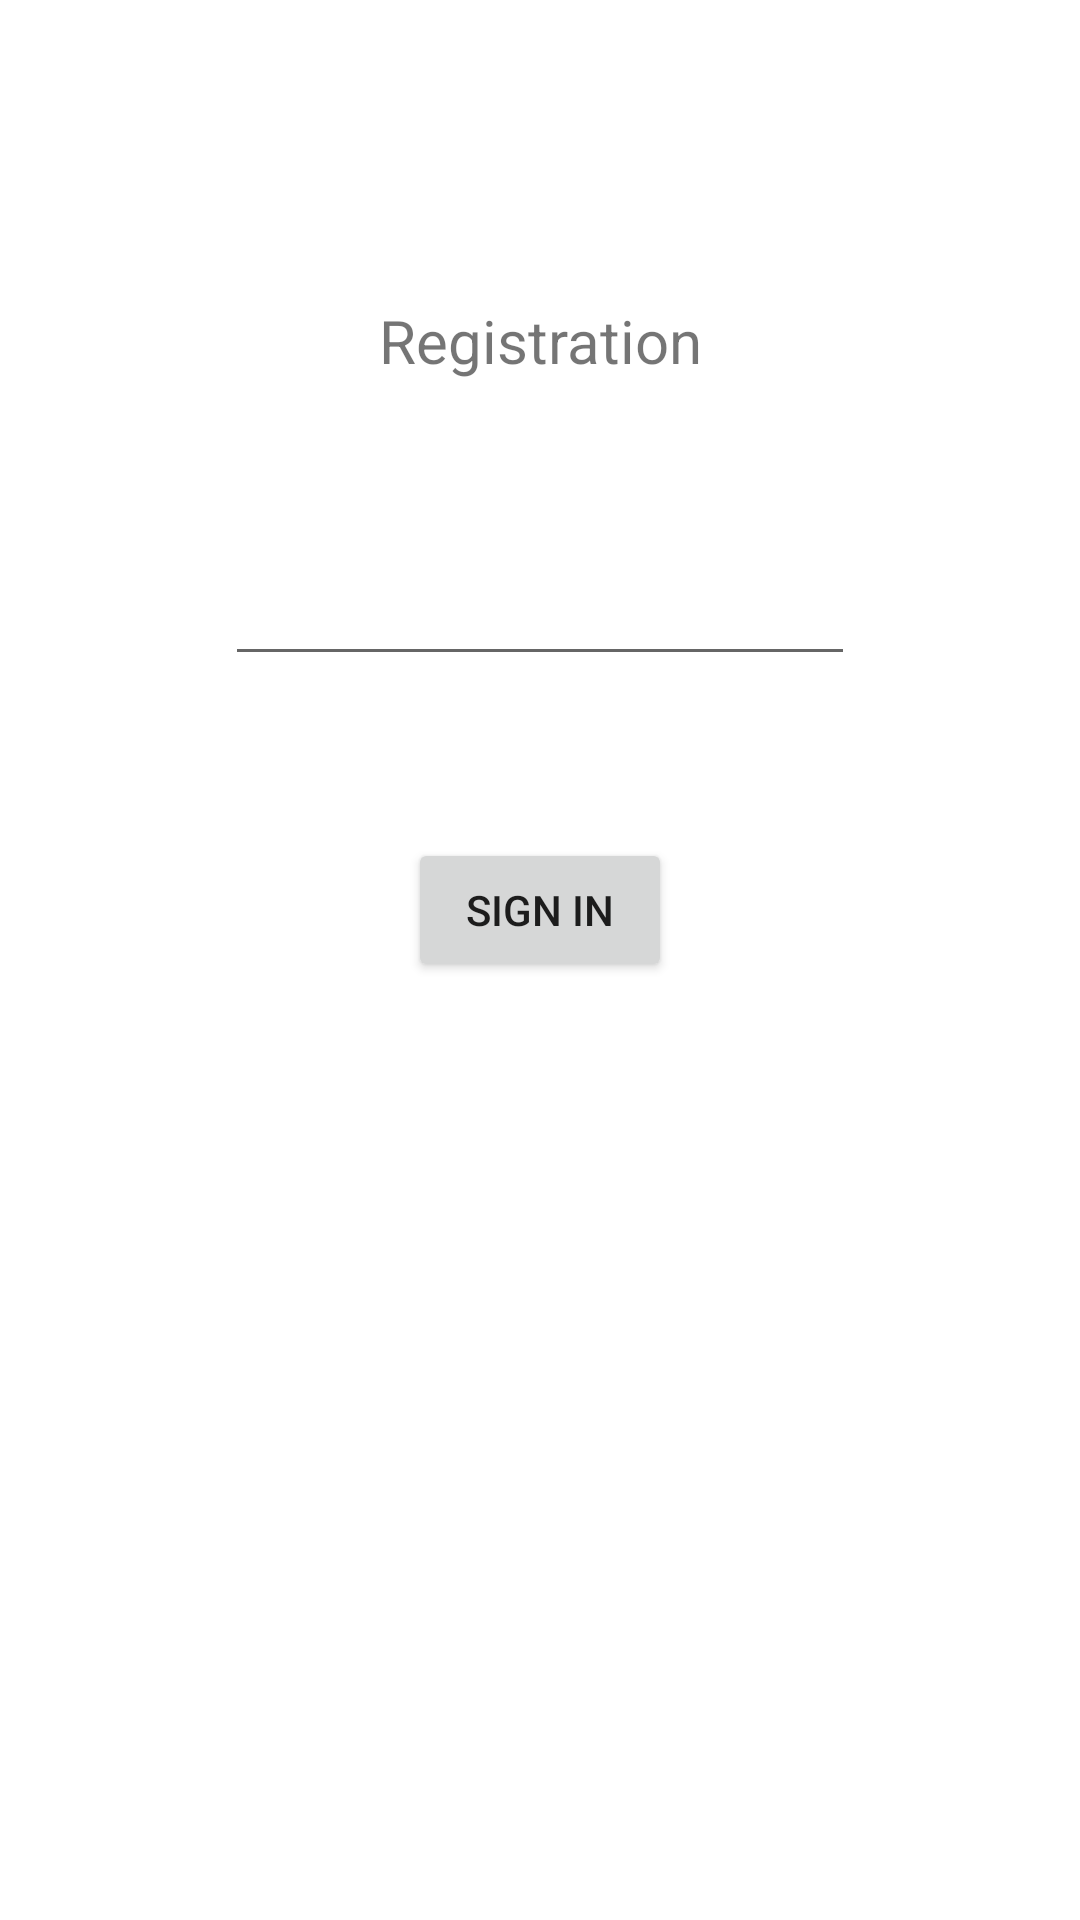

This screen was rendered from an Android layout file. Write that file and the resources it references.
<!-- AndroidManifest.xml: application theme Theme.Email_test -->
<!-- res/layout/fragment_registration.xml -->
<?xml version="1.0" encoding="utf-8"?>
<androidx.constraintlayout.widget.ConstraintLayout xmlns:android="http://schemas.android.com/apk/res/android"
    xmlns:app="http://schemas.android.com/apk/res-auto"
    xmlns:tools="http://schemas.android.com/tools"
    android:layout_width="match_parent"
    android:layout_height="match_parent"
    tools:context=".Registration">

    

    <TextView
        android:id="@+id/textView"
        android:layout_width="wrap_content"
        android:layout_height="wrap_content"
        android:layout_marginTop="100dp"
        android:text="Registration"

        android:textSize="20sp"
        app:layout_constraintEnd_toEndOf="parent"
        app:layout_constraintStart_toStartOf="parent"
        app:layout_constraintTop_toTopOf="parent" />

    <EditText
        android:id="@+id/editTextTextEmailAddress"
        android:layout_width="wrap_content"
        android:layout_height="wrap_content"
        android:layout_marginTop="57dp"
        android:ems="10"
        android:inputType="textEmailAddress"
        app:layout_constraintEnd_toEndOf="parent"
        app:layout_constraintStart_toStartOf="parent"
        app:layout_constraintTop_toBottomOf="@+id/textView" />

    <Button
        android:id="@+id/button"
        android:layout_width="wrap_content"
        android:layout_height="wrap_content"
        android:layout_marginTop="54dp"
        android:text="Sign in"
        app:layout_constraintEnd_toEndOf="parent"
        app:layout_constraintStart_toStartOf="parent"
        app:layout_constraintTop_toBottomOf="@+id/editTextTextEmailAddress" />

</androidx.constraintlayout.widget.ConstraintLayout>
<!-- resources referenced by this layout -->
<resources>
  <style name="Theme.Email_test" parent="Theme.MaterialComponents.DayNight.DarkActionBar">
          
          <item name="colorPrimary">@color/purple_500</item>
          <item name="colorPrimaryVariant">@color/purple_700</item>
          <item name="colorOnPrimary">@color/white</item>
          
          <item name="colorSecondary">@color/teal_200</item>
          <item name="colorSecondaryVariant">@color/teal_700</item>
          <item name="colorOnSecondary">@color/black</item>
          
          <item name="android:statusBarColor" tools:targetApi="l">?attr/colorPrimaryVariant</item>
          
      </style>
  <!-- not gathered from this repository: default colours our renderer supplied (Android Studio template values) -->
  <color name="purple_500">#FF6200EE</color>
  <color name="purple_700">#FF3700B3</color>
  <color name="teal_200">#FF03DAC5</color>
  <color name="teal_700">#FF018786</color>
  <color name="black">#FF000000</color>
  <color name="white">#FFFFFFFF</color>
</resources>
